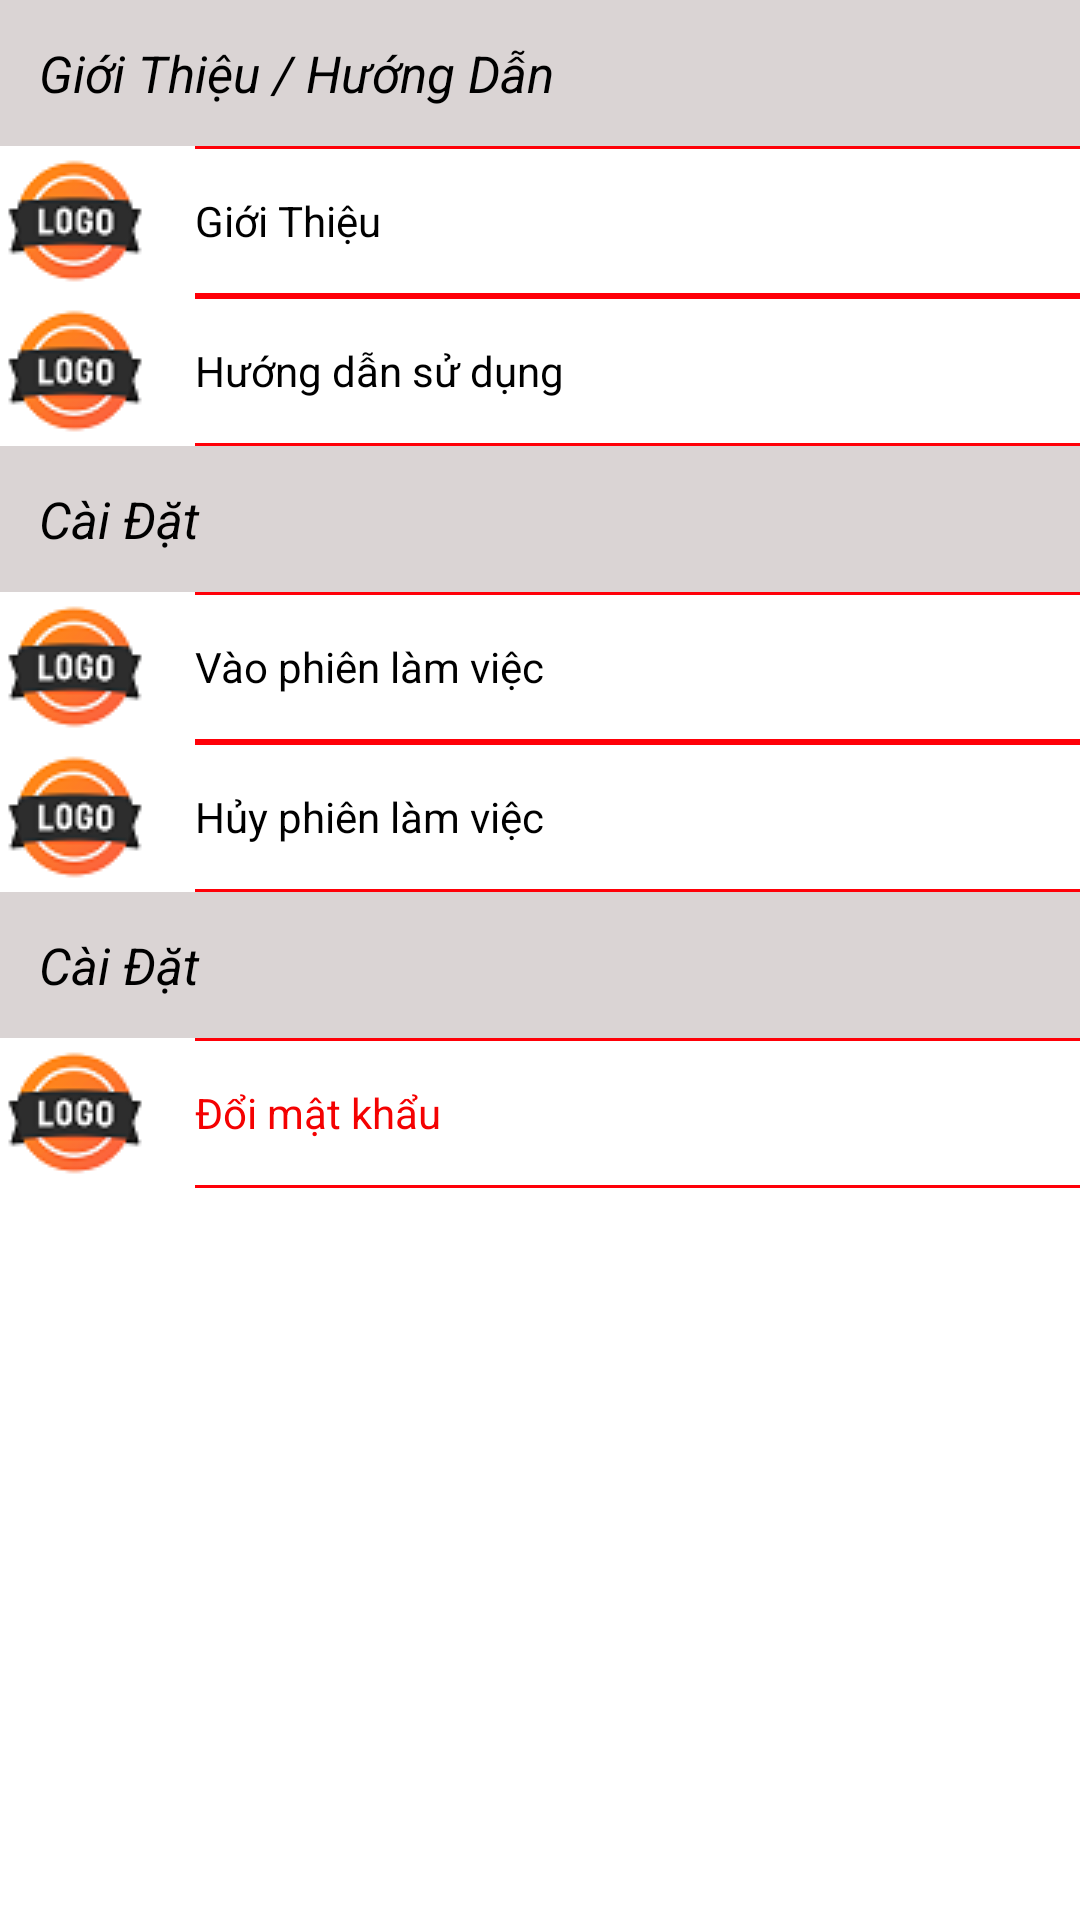

The Android layout XML behind this screen, and the referenced resources:
<!-- AndroidManifest.xml: application theme Theme.Quanlybanhang -->
<!-- res/layout/fragment_personal.xml -->
<?xml version="1.0" encoding="utf-8"?>
<RelativeLayout xmlns:android="http://schemas.android.com/apk/res/android"
    android:layout_width="match_parent"
    android:layout_height="match_parent">

    <LinearLayout
        android:background="#FFFFFF"
        android:layout_width="match_parent"
        android:layout_height="match_parent"
        android:orientation="vertical">
        <TextView

            android:layout_width="match_parent"
            android:layout_height="wrap_content"
            android:background="#DAD4D4"
            android:padding="13dp"
            android:text="Giới Thiệu / Hướng Dẫn"
            android:textStyle="italic"
            android:textSize="17dp"
            android:textColor="#000000"/>
        <LinearLayout
            android:layout_width="match_parent"
            android:layout_height="wrap_content"
            android:orientation="horizontal">
            <ImageView
                android:layout_width="wrap_content"
                android:layout_height="wrap_content"
                android:src="@drawable/images"/>

            <LinearLayout

                android:layout_width="match_parent"
                android:layout_height="match_parent"
                android:orientation="horizontal"
                >
                <TextView
                    android:textColor="#000000"
                    android:background="@drawable/bdbottom"
                    android:layout_width="match_parent"
                    android:layout_height="match_parent"
                    android:text="Giới Thiệu"
                    android:gravity="left|center"
                    android:layout_marginLeft="15dp"
                    />

                <ImageView
                    android:layout_width="30dp"
                    android:layout_height="match_parent"
                    android:src="@drawable/chevron_right"
                    android:layout_marginLeft="-30dp"
                    android:gravity="center"/>

            </LinearLayout>
        </LinearLayout>

        <LinearLayout
            android:layout_width="match_parent"
            android:layout_height="wrap_content"
            android:orientation="horizontal">
            <ImageView
                android:layout_width="wrap_content"
                android:layout_height="wrap_content"
                android:src="@drawable/images"/>

            <LinearLayout
                android:layout_width="match_parent"
                android:layout_height="match_parent"
                android:orientation="horizontal"
                >

                <TextView
                    android:textColor="#000000"
                    android:background="@drawable/bdbottom"
                    android:layout_width="match_parent"
                    android:layout_height="match_parent"
                    android:text="Hướng dẫn sử dụng"
                    android:gravity="left|center"
                    android:layout_marginLeft="15dp"
                    />

                <ImageView
                    android:layout_width="30dp"
                    android:layout_height="match_parent"
                    android:src="@drawable/chevron_right"
                    android:layout_marginLeft="-30dp"
                    android:gravity="center"/>

            </LinearLayout>
        </LinearLayout>
        <TextView
            android:textColor="#000000"
            android:layout_width="match_parent"
            android:layout_height="wrap_content"
            android:background="#DAD4D4"
            android:padding="13dp"
            android:text="Cài Đặt"
            android:textStyle="italic"
            android:textSize="17dp"/>
        <LinearLayout
            android:layout_width="match_parent"
            android:layout_height="wrap_content"
            android:orientation="horizontal">
            <ImageView
                android:layout_width="wrap_content"
                android:layout_height="wrap_content"
                android:src="@drawable/images"/>

            <LinearLayout
                android:layout_width="match_parent"
                android:layout_height="match_parent"
                android:orientation="horizontal"
                >
                <TextView
                    android:textColor="#000000"
                    android:background="@drawable/bdbottom"
                    android:layout_width="match_parent"
                    android:layout_height="match_parent"
                    android:text="Vào phiên làm việc"
                    android:gravity="left|center"
                    android:layout_marginLeft="15dp"
                    />

                <ImageView
                    android:layout_width="30dp"
                    android:layout_height="match_parent"
                    android:src="@drawable/chevron_right"
                    android:layout_marginLeft="-30dp"
                    android:gravity="center"/>

            </LinearLayout>
        </LinearLayout>
        <LinearLayout
            android:layout_width="match_parent"
            android:layout_height="wrap_content"
            android:orientation="horizontal">
            <ImageView
                android:layout_width="wrap_content"
                android:layout_height="wrap_content"
                android:src="@drawable/images"/>

            <LinearLayout
                android:layout_width="match_parent"
                android:layout_height="match_parent"
                android:orientation="horizontal"
                >
                <TextView
                    android:textColor="#000000"
                    android:background="@drawable/bdbottom"
                    android:layout_width="match_parent"
                    android:layout_height="match_parent"
                    android:text="Hủy phiên làm việc"
                    android:gravity="left|center"
                    android:layout_marginLeft="15dp"
                    />

                <ImageView
                    android:layout_width="30dp"
                    android:layout_height="match_parent"
                    android:src="@drawable/chevron_right"
                    android:layout_marginLeft="-30dp"
                    android:gravity="center"/>

            </LinearLayout>
        </LinearLayout>

        <TextView
            android:textColor="#000000"
            android:layout_width="match_parent"
            android:layout_height="wrap_content"
            android:background="#DAD4D4"
            android:padding="13dp"
            android:text="Cài Đặt"
            android:textStyle="italic"
            android:textSize="17dp"/>
        <LinearLayout
            android:layout_width="match_parent"
            android:layout_height="wrap_content"
            android:orientation="horizontal">
            <ImageView
                android:layout_width="wrap_content"
                android:layout_height="wrap_content"
                android:src="@drawable/images"/>

            <LinearLayout
                android:layout_width="match_parent"
                android:layout_height="match_parent"
                android:orientation="horizontal"
                >
                <TextView
                    android:background="@drawable/bdbottom"
                    android:layout_width="match_parent"
                    android:layout_height="match_parent"
                    android:text="Đổi mật khẩu"
                    android:gravity="left|center"
                    android:textColor="#F40101"
                    android:layout_marginLeft="15dp"
                    />

                <ImageView
                    android:layout_width="30dp"
                    android:layout_height="match_parent"
                    android:src="@drawable/chevron_right"
                    android:layout_marginLeft="-30dp"
                    android:gravity="center"/>

            </LinearLayout>
        </LinearLayout>

    </LinearLayout>

</RelativeLayout>
<!-- resources referenced by this layout -->
<resources>
  <!-- drawable bdbottom (drawable) -->
  <?xml version="1.0" encoding="utf-8"?>
  <layer-list xmlns:android="http://schemas.android.com/apk/res/android">
      <item>
          <shape android:shape="rectangle" >
              <solid android:color="#ffffff"/>
              <stroke android:color="#ff0008" android:width="1dp" />
          </shape>
      </item>
      <item android:bottom="1dp" android:top="1dp">
          <shape android:shape="rectangle">
              <solid android:color="#ffffff"/>
          </shape>
      </item>
  </layer-list>
  <!-- drawable images: png bitmap (drawable, 3408 bytes) -->
  <style name="Theme.Quanlybanhang" parent="Theme.MaterialComponents.DayNight.DarkActionBar">
          
          <item name="colorPrimary">@color/purple_500</item>
          <item name="colorPrimaryVariant">@color/purple_700</item>
          <item name="colorOnPrimary">@color/white</item>
          
          <item name="colorSecondary">@color/teal_200</item>
          <item name="colorSecondaryVariant">@color/teal_700</item>
          <item name="colorOnSecondary">@color/black</item>
          
          <item name="android:statusBarColor" tools:targetApi="l">?attr/colorPrimaryVariant</item>
          
      </style>
  <color name="purple_500">#FF6200EE</color>
  <color name="purple_700">#FF3700B3</color>
  <color name="white">#FFFFFFFF</color>
  <color name="teal_200">#FF03DAC5</color>
  <color name="teal_700">#FF018786</color>
  <color name="black">#F1EAEA</color>
</resources>
